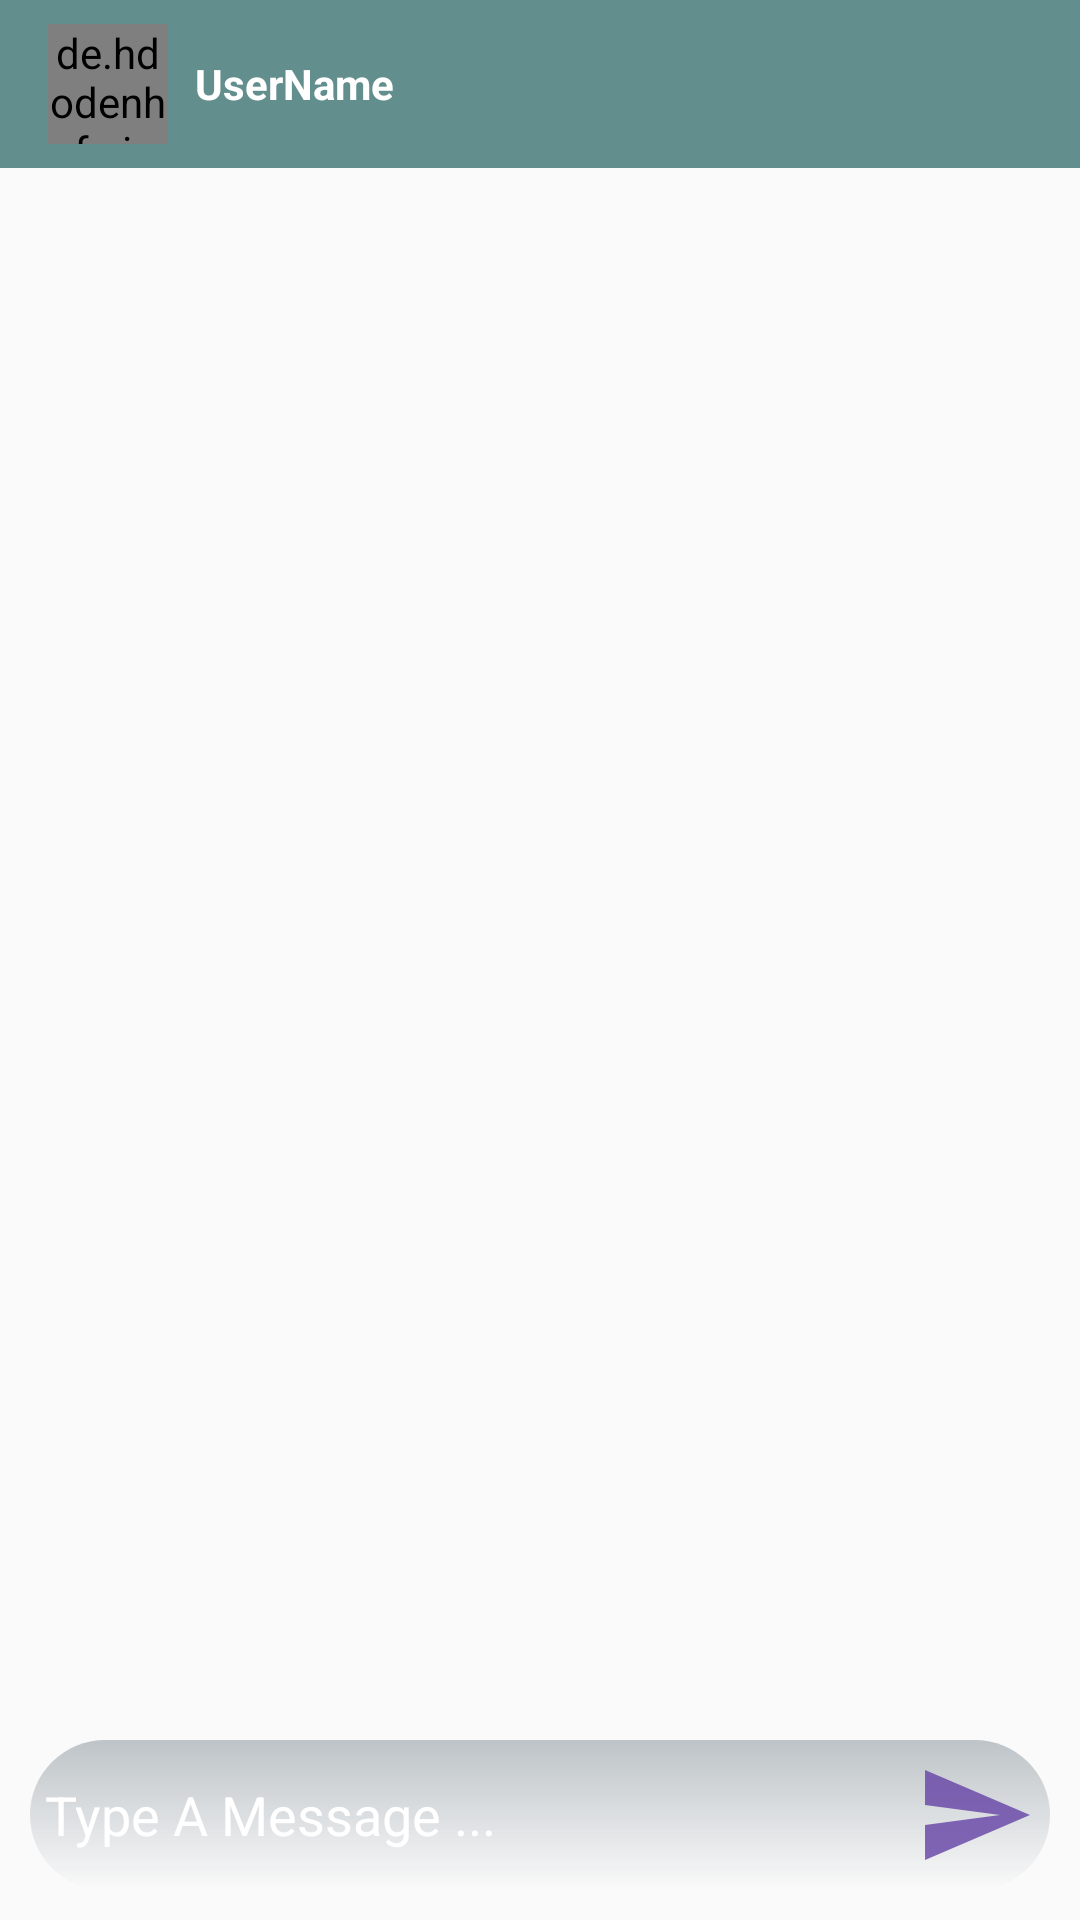

Here is an Android app screen rendered from its layout file. Give the layout XML and the strings, colors and styles it references.
<!-- AndroidManifest.xml: application theme Theme.AppCompat.Light.NoActionBar -->
<!-- res/layout/activity_message.xml -->
<?xml version="1.0" encoding="utf-8"?>
<RelativeLayout xmlns:android="http://schemas.android.com/apk/res/android"
    xmlns:app="http://schemas.android.com/apk/res-auto"
    xmlns:tools="http://schemas.android.com/tools"
    android:layout_width="match_parent"
    android:layout_height="match_parent"
    tools:context=".MessageActivity">

    <com.google.android.material.appbar.AppBarLayout
        android:id="@+id/bar_layout"
        android:layout_width="match_parent"
        android:layout_height="wrap_content">
        <androidx.appcompat.widget.Toolbar
            android:id="@+id/toolbar"
            android:layout_width="match_parent"
            android:layout_height="wrap_content"
            android:background="@color/purble">

            <de.hdodenhof.circleimageview.CircleImageView
                android:id="@+id/profile_image"
                android:layout_width="40dp"
                android:layout_height="40dp"
                android:visibility="visible"/>

            <TextView
                android:layout_width="wrap_content"
                android:layout_height="wrap_content"
                android:id="@+id/username"
                android:layout_marginStart="25dp"
                android:text="UserName"
                android:textColor="#fff"
                android:textStyle="bold"/>


        </androidx.appcompat.widget.Toolbar>
    </com.google.android.material.appbar.AppBarLayout>

    <androidx.recyclerview.widget.RecyclerView
        android:layout_width="match_parent"
        android:layout_height="match_parent"
        android:id="@+id/recycler_view"
        android:layout_below="@id/bar_layout"
        android:layout_above="@id/relative_send_message"/>

    <RelativeLayout
        android:background="@drawable/number"
        android:id="@+id/relative_send_message"
        android:layout_width="match_parent"
        android:layout_height="wrap_content"
        android:layout_alignParentBottom="true"
        android:layout_marginStart="10dp"
        android:layout_marginTop="10dp"
        android:layout_marginEnd="10dp"
        android:layout_marginBottom="10dp"
        android:padding="5dp">

        <EditText
            android:id="@+id/text_send"
            android:layout_width="match_parent"
            android:layout_height="wrap_content"
            android:hint="Type A Message ..."
            android:layout_centerVertical="true"
            android:textColorHint="#FFFFFF"
            android:textSize="18sp"
            android:background="@android:color/transparent" />

        <ImageButton
            android:id="@+id/btn_send"
            android:layout_width="40dp"
            android:layout_height="40dp"
            android:layout_alignParentRight="true"
            android:layout_alignParentEnd="true"
            android:paddingEnd="16dp"
            android:background="@drawable/ic_action_send"/>


    </RelativeLayout>
</RelativeLayout>
<!-- resources referenced by this layout -->
<resources>
  <color name="purble">#628f8e</color>
  <!-- drawable ic_action_send (drawable-anydpi) -->
  <vector xmlns:android="http://schemas.android.com/apk/res/android"
      android:width="24dp"
      android:height="24dp"
      android:viewportWidth="24"
      android:viewportHeight="24"
      android:tint="#6441A5"
      android:alpha="0.8"
      android:autoMirrored="true">
    <path
        android:fillColor="@android:color/white"
        android:pathData="M2.01,21L23,12 2.01,3 2,10l15,2 -15,2z"/>
  </vector>
  <!-- drawable number (drawable) -->
  <?xml version="1.0" encoding="utf-8"?>
  <shape android:shape="rectangle" xmlns:android="http://schemas.android.com/apk/res/android">
  <corners android:radius="30sp"/>
      <gradient  android:angle="270"  android:startColor="#bdc3c7" />
  </shape>
</resources>
